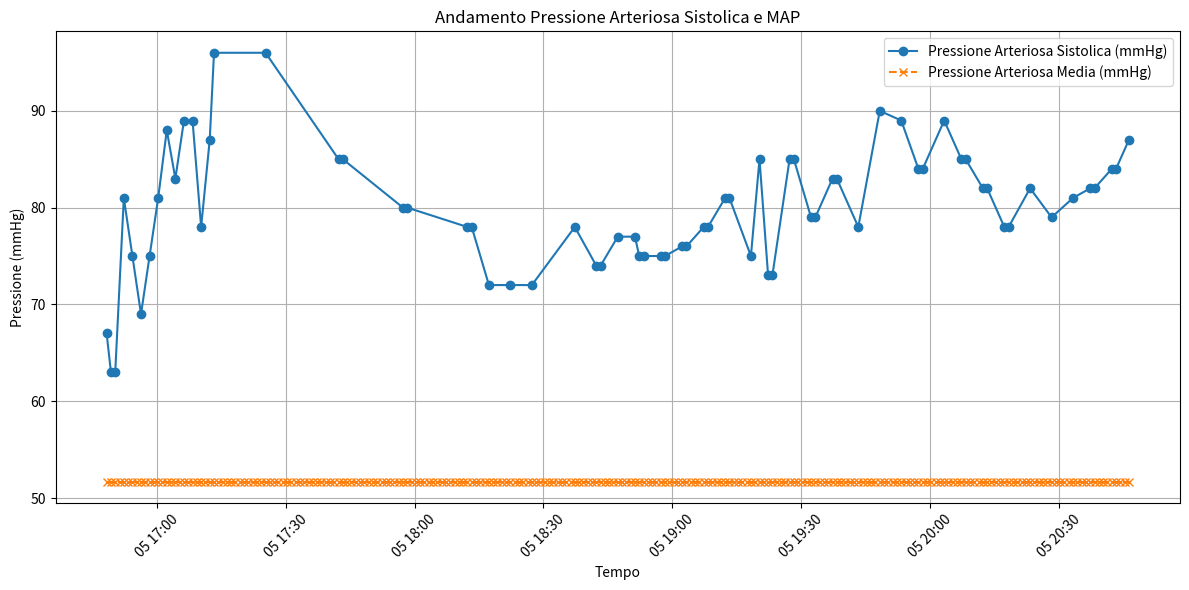

The script that saved this image:
# Executed Code (Repaired)
# This code runs in a sandbox with injected variables (vitals, np, plt, etc.)

import numpy as np
import pandas as pd
import matplotlib.pyplot as plt
import seaborn as sns
from scipy import stats
import datetime

# Helper function to simulate sandbox save_plot
def save_plot(filename, fig=None, **kwargs):
    if not filename.endswith('.png'): filename += '.png'
    if fig is None: fig = plt.gcf()
    fig.savefig(filename, **kwargs)
    plt.close(fig)
    print(f'Saved plot to {filename}')

# Injected Variables
visit_id = '99786932'
age = 79
gender = 'F'
ethnicity = 'Asian (Non-Hispanic/Non-Latino)'
heart_rate = [(datetime.datetime(2221, 4, 5, 16, 48, 19), 76.0), (datetime.datetime(2221, 4, 5, 16, 49, 19), 73.2542372881356), (datetime.datetime(2221, 4, 5, 16, 50, 19), 73.1206896551724), (datetime.datetime(2221, 4, 5, 16, 51, 19), 79.728813559322), (datetime.datetime(2221, 4, 5, 16, 52, 19), 75.3620689655172), (datetime.datetime(2221, 4, 5, 16, 53, 19), 73.9122807017544), (datetime.datetime(2221, 4, 5, 16, 54, 19), 72.125), (datetime.datetime(2221, 4, 5, 16, 55, 19), 71.8275862068966), (datetime.datetime(2221, 4, 5, 16, 56, 19), 72.6101694915254), (datetime.datetime(2221, 4, 5, 16, 57, 19), 71.7457627118644), (datetime.datetime(2221, 4, 5, 16, 58, 19), 69.8103448275862), (datetime.datetime(2221, 4, 5, 16, 59, 19), 69.4745762711864), (datetime.datetime(2221, 4, 5, 17, 0, 19), 69.2068965517241), (datetime.datetime(2221, 4, 5, 17, 1, 19), 75.3829787234043), (datetime.datetime(2221, 4, 5, 17, 2, 19), 67.8135593220339), (datetime.datetime(2221, 4, 5, 17, 3, 19), 68.0344827586207), (datetime.datetime(2221, 4, 5, 17, 4, 19), 67.1864406779661), (datetime.datetime(2221, 4, 5, 17, 5, 19), 68.9137931034483), (datetime.datetime(2221, 4, 5, 17, 6, 19), 70.5593220338983), (datetime.datetime(2221, 4, 5, 17, 7, 19), 71.6779661016949), (datetime.datetime(2221, 4, 5, 17, 8, 19), 71.12), (datetime.datetime(2221, 4, 5, 17, 9, 19), 70.1754385964912), (datetime.datetime(2221, 4, 5, 17, 10, 19), 69.2931034482759), (datetime.datetime(2221, 4, 5, 17, 11, 19), 69.9661016949153), (datetime.datetime(2221, 4, 5, 17, 12, 19), 68.6949152542373), (datetime.datetime(2221, 4, 5, 17, 13, 19), 68.7931034482759), (datetime.datetime(2221, 4, 5, 17, 14, 19), 69.6440677966102), (datetime.datetime(2221, 4, 5, 17, 15, 19), 70.3275862068966), (datetime.datetime(2221, 4, 5, 17, 16, 19), 70.5), (datetime.datetime(2221, 4, 5, 17, 17, 19), 71.6034482758621), (datetime.datetime(2221, 4, 5, 17, 18, 19), 72.2372881355932), (datetime.datetime(2221, 4, 5, 17, 19, 19), 69.5932203389831), (datetime.datetime(2221, 4, 5, 17, 20, 19), 69.2962962962963), (datetime.datetime(2221, 4, 5, 17, 21, 19), 71.1489361702128), (datetime.datetime(2221, 4, 5, 17, 22, 19), 72.1896551724138), (datetime.datetime(2221, 4, 5, 17, 23, 19), 70.5777777777778), (datetime.datetime(2221, 4, 5, 17, 24, 19), 72.4814814814815), (datetime.datetime(2221, 4, 5, 17, 25, 19), 75.4883720930233), (datetime.datetime(2221, 4, 5, 17, 26, 19), 70.9661016949153), (datetime.datetime(2221, 4, 5, 17, 27, 19), 74.425), (datetime.datetime(2221, 4, 5, 17, 28, 19), 73.135593220339), (datetime.datetime(2221, 4, 5, 17, 29, 19), 69.8793103448276), (datetime.datetime(2221, 4, 5, 17, 30, 19), 68.3898305084746), (datetime.datetime(2221, 4, 5, 17, 31, 19), 68.4915254237288), (datetime.datetime(2221, 4, 5, 17, 32, 19), 68.0), (datetime.datetime(2221, 4, 5, 17, 33, 19), 68.7457627118644), (datetime.datetime(2221, 4, 5, 17, 34, 19), 68.3389830508475), (datetime.datetime(2221, 4, 5, 17, 35, 19), 67.1034482758621), (datetime.datetime(2221, 4, 5, 17, 36, 19), 67.3559322033898), (datetime.datetime(2221, 4, 5, 17, 37, 19), 68.6724137931035), (datetime.datetime(2221, 4, 5, 17, 38, 19), 67.864406779661), (datetime.datetime(2221, 4, 5, 17, 39, 19), 70.1914893617021), (datetime.datetime(2221, 4, 5, 17, 40, 19), 71.5172413793104), (datetime.datetime(2221, 4, 5, 17, 41, 19), 70.9152542372882), (datetime.datetime(2221, 4, 5, 17, 42, 19), 70.2068965517242), (datetime.datetime(2221, 4, 5, 17, 43, 19), 70.2181818181818), (datetime.datetime(2221, 4, 5, 17, 44, 19), 70.6923076923077), (datetime.datetime(2221, 4, 5, 17, 45, 19), 70.2545454545455), (datetime.datetime(2221, 4, 5, 17, 46, 19), 69.8), (datetime.datetime(2221, 4, 5, 17, 47, 19), 69.9310344827586), (datetime.datetime(2221, 4, 5, 17, 48, 19), 70.6949152542373), (datetime.datetime(2221, 4, 5, 17, 49, 19), 69.7796610169492), (datetime.datetime(2221, 4, 5, 17, 50, 19), 68.8793103448276), (datetime.datetime(2221, 4, 5, 17, 51, 19), 71.24), (datetime.datetime(2221, 4, 5, 17, 52, 19), 72.7254901960784), (datetime.datetime(2221, 4, 5, 17, 53, 19), 72.271186440678), (datetime.datetime(2221, 4, 5, 17, 54, 19), 70.5172413793104), (datetime.datetime(2221, 4, 5, 17, 55, 19), 71.3559322033898), (datetime.datetime(2221, 4, 5, 17, 56, 19), 68.3220338983051), (datetime.datetime(2221, 4, 5, 17, 57, 19), 71.5172413793104), (datetime.datetime(2221, 4, 5, 17, 58, 19), 71.9491525423729), (datetime.datetime(2221, 4, 5, 17, 59, 19), 70.6724137931035), (datetime.datetime(2221, 4, 5, 18, 0, 19), 74.8305084745763), (datetime.datetime(2221, 4, 5, 18, 1, 19), 73.864406779661), (datetime.datetime(2221, 4, 5, 18, 2, 19), 73.3103448275862), (datetime.datetime(2221, 4, 5, 18, 3, 19), 72.0847457627119), (datetime.datetime(2221, 4, 5, 18, 4, 19), 71.551724137931), (datetime.datetime(2221, 4, 5, 18, 5, 19), 72.5254237288136), (datetime.datetime(2221, 4, 5, 18, 6, 19), 71.6779661016949), (datetime.datetime(2221, 4, 5, 18, 7, 19), 71.4827586206897), (datetime.datetime(2221, 4, 5, 18, 8, 19), 71.5932203389831), (datetime.datetime(2221, 4, 5, 18, 9, 19), 70.4310344827586), (datetime.datetime(2221, 4, 5, 18, 10, 19), 70.5254237288136), (datetime.datetime(2221, 4, 5, 18, 11, 19), 71.6101694915254), (datetime.datetime(2221, 4, 5, 18, 12, 19), 71.448275862069), (datetime.datetime(2221, 4, 5, 18, 13, 19), 68.728813559322), (datetime.datetime(2221, 4, 5, 18, 14, 19), 71.1206896551724), (datetime.datetime(2221, 4, 5, 18, 15, 19), 70.9661016949153), (datetime.datetime(2221, 4, 5, 18, 16, 19), 70.0338983050848), (datetime.datetime(2221, 4, 5, 18, 17, 19), 68.1724137931035), (datetime.datetime(2221, 4, 5, 18, 18, 19), 68.1525423728814), (datetime.datetime(2221, 4, 5, 18, 19, 19), 68.2586206896552), (datetime.datetime(2221, 4, 5, 18, 20, 19), 68.6949152542373), (datetime.datetime(2221, 4, 5, 18, 21, 19), 67.7586206896552), (datetime.datetime(2221, 4, 5, 18, 22, 19), 67.6949152542373), (datetime.datetime(2221, 4, 5, 18, 23, 19), 67.7966101694915), (datetime.datetime(2221, 4, 5, 18, 24, 19), 71.1724137931035), (datetime.datetime(2221, 4, 5, 18, 25, 19), 75.2542372881356), (datetime.datetime(2221, 4, 5, 18, 26, 19), 72.5344827586207), (datetime.datetime(2221, 4, 5, 18, 27, 19), 72.6949152542373), (datetime.datetime(2221, 4, 5, 18, 28, 19), 71.1694915254237), (datetime.datetime(2221, 4, 5, 18, 29, 19), 69.3620689655172), (datetime.datetime(2221, 4, 5, 18, 30, 19), 69.2033898305085), (datetime.datetime(2221, 4, 5, 18, 31, 19), 71.1034482758621), (datetime.datetime(2221, 4, 5, 18, 32, 19), 69.4745762711864), (datetime.datetime(2221, 4, 5, 18, 33, 19), 69.7627118644068), (datetime.datetime(2221, 4, 5, 18, 34, 19), 69.4310344827586), (datetime.datetime(2221, 4, 5, 18, 35, 19), 71.4576271186441), (datetime.datetime(2221, 4, 5, 18, 36, 19), 72.2068965517241), (datetime.datetime(2221, 4, 5, 18, 37, 19), 70.2203389830509), (datetime.datetime(2221, 4, 5, 18, 38, 19), 68.406779661017), (datetime.datetime(2221, 4, 5, 18, 39, 19), 69.1379310344828), (datetime.datetime(2221, 4, 5, 18, 40, 19), 69.0338983050848), (datetime.datetime(2221, 4, 5, 18, 41, 19), 68.448275862069), (datetime.datetime(2221, 4, 5, 18, 42, 19), 67.6779661016949), (datetime.datetime(2221, 4, 5, 18, 43, 19), 68.3728813559322), (datetime.datetime(2221, 4, 5, 18, 44, 19), 67.0172413793104), (datetime.datetime(2221, 4, 5, 18, 45, 19), 68.0), (datetime.datetime(2221, 4, 5, 18, 46, 19), 68.4310344827586), (datetime.datetime(2221, 4, 5, 18, 47, 19), 67.4406779661017), (datetime.datetime(2221, 4, 5, 18, 48, 19), 68.6101694915254), (datetime.datetime(2221, 4, 5, 18, 49, 19), 66.8965517241379), (datetime.datetime(2221, 4, 5, 18, 50, 19), 68.9491525423729), (datetime.datetime(2221, 4, 5, 18, 51, 19), 70.7413793103448), (datetime.datetime(2221, 4, 5, 18, 52, 19), 67.9830508474576), (datetime.datetime(2221, 4, 5, 18, 53, 19), 68.1864406779661), (datetime.datetime(2221, 4, 5, 18, 54, 19), 67.5344827586207), (datetime.datetime(2221, 4, 5, 18, 55, 19), 67.0677966101695), (datetime.datetime(2221, 4, 5, 18, 56, 19), 66.7931034482759), (datetime.datetime(2221, 4, 5, 18, 57, 19), 66.8135593220339), (datetime.datetime(2221, 4, 5, 18, 58, 19), 67.6551724137931), (datetime.datetime(2221, 4, 5, 18, 59, 19), 67.8305084745763), (datetime.datetime(2221, 4, 5, 19, 0, 19), 65.2542372881356), (datetime.datetime(2221, 4, 5, 19, 1, 19), 67.6896551724138), (datetime.datetime(2221, 4, 5, 19, 2, 19), 68.2203389830509), (datetime.datetime(2221, 4, 5, 19, 3, 19), 67.8275862068966), (datetime.datetime(2221, 4, 5, 19, 4, 19), 65.593220338983), (datetime.datetime(2221, 4, 5, 19, 5, 19), 67.1864406779661), (datetime.datetime(2221, 4, 5, 19, 6, 19), 69.6206896551724), (datetime.datetime(2221, 4, 5, 19, 7, 19), 69.2542372881356), (datetime.datetime(2221, 4, 5, 19, 8, 19), 70.7758620689655), (datetime.datetime(2221, 4, 5, 19, 9, 19), 66.864406779661), (datetime.datetime(2221, 4, 5, 19, 10, 19), 65.3050847457627), (datetime.datetime(2221, 4, 5, 19, 11, 19), 68.5172413793104), (datetime.datetime(2221, 4, 5, 19, 12, 19), 69.7627118644068), (datetime.datetime(2221, 4, 5, 19, 13, 19), 68.8620689655172), (datetime.datetime(2221, 4, 5, 19, 14, 19), 64.5762711864407), (datetime.datetime(2221, 4, 5, 19, 15, 19), 67.4406779661017), (datetime.datetime(2221, 4, 5, 19, 16, 19), 67.8620689655172), (datetime.datetime(2221, 4, 5, 19, 17, 19), 65.2881355932203), (datetime.datetime(2221, 4, 5, 19, 18, 19), 64.5344827586207), (datetime.datetime(2221, 4, 5, 19, 19, 19), 68.6779661016949), (datetime.datetime(2221, 4, 5, 19, 20, 19), 72.6779661016949), (datetime.datetime(2221, 4, 5, 19, 21, 19), 68.4137931034483), (datetime.datetime(2221, 4, 5, 19, 22, 19), 65.7118644067797), (datetime.datetime(2221, 4, 5, 19, 23, 19), 67.1551724137931), (datetime.datetime(2221, 4, 5, 19, 24, 19), 69.8135593220339), (datetime.datetime(2221, 4, 5, 19, 25, 19), 65.5172413793104), (datetime.datetime(2221, 4, 5, 19, 26, 19), 68.864406779661), (datetime.datetime(2221, 4, 5, 19, 27, 19), 71.9661016949153), (datetime.datetime(2221, 4, 5, 19, 28, 19), 69.9655172413793), (datetime.datetime(2221, 4, 5, 19, 29, 19), 67.3728813559322), (datetime.datetime(2221, 4, 5, 19, 30, 19), 65.7586206896552), (datetime.datetime(2221, 4, 5, 19, 31, 19), 65.4576271186441), (datetime.datetime(2221, 4, 5, 19, 32, 19), 65.5593220338983), (datetime.datetime(2221, 4, 5, 19, 33, 19), 65.448275862069), (datetime.datetime(2221, 4, 5, 19, 34, 19), 65.135593220339), (datetime.datetime(2221, 4, 5, 19, 35, 19), 66.6896551724138), (datetime.datetime(2221, 4, 5, 19, 36, 19), 71.0677966101695), (datetime.datetime(2221, 4, 5, 19, 37, 19), 69.8813559322034), (datetime.datetime(2221, 4, 5, 19, 38, 19), 68.7758620689655), (datetime.datetime(2221, 4, 5, 19, 39, 19), 71.8474576271187), (datetime.datetime(2221, 4, 5, 19, 40, 19), 70.3965517241379), (datetime.datetime(2221, 4, 5, 19, 41, 19), 68.0847457627119), (datetime.datetime(2221, 4, 5, 19, 42, 19), 67.8983050847458), (datetime.datetime(2221, 4, 5, 19, 43, 19), 66.2241379310345), (datetime.datetime(2221, 4, 5, 19, 44, 19), 68.1864406779661), (datetime.datetime(2221, 4, 5, 19, 45, 19), 70.3448275862069), (datetime.datetime(2221, 4, 5, 19, 46, 19), 70.5423728813559), (datetime.datetime(2221, 4, 5, 19, 47, 19), 71.1864406779661), (datetime.datetime(2221, 4, 5, 19, 48, 19), 72.5689655172414), (datetime.datetime(2221, 4, 5, 19, 49, 19), 71.3898305084746), (datetime.datetime(2221, 4, 5, 19, 50, 19), 70.0344827586207), (datetime.datetime(2221, 4, 5, 19, 51, 19), 69.3898305084746), (datetime.datetime(2221, 4, 5, 19, 52, 19), 68.3728813559322), (datetime.datetime(2221, 4, 5, 19, 53, 19), 74.3275862068966), (datetime.datetime(2221, 4, 5, 19, 54, 19), 73.0847457627119), (datetime.datetime(2221, 4, 5, 19, 55, 19), 71.1724137931035), (datetime.datetime(2221, 4, 5, 19, 56, 19), 70.9152542372882), (datetime.datetime(2221, 4, 5, 19, 57, 19), 68.4406779661017), (datetime.datetime(2221, 4, 5, 19, 58, 19), 74.0344827586207), (datetime.datetime(2221, 4, 5, 19, 59, 19), 73.0338983050848), (datetime.datetime(2221, 4, 5, 20, 0, 19), 71.3103448275862), (datetime.datetime(2221, 4, 5, 20, 1, 19), 71.135593220339), (datetime.datetime(2221, 4, 5, 20, 2, 19), 69.6896551724138), (datetime.datetime(2221, 4, 5, 20, 3, 19), 72.1525423728814), (datetime.datetime(2221, 4, 5, 20, 4, 19), 73.728813559322), (datetime.datetime(2221, 4, 5, 20, 5, 19), 71.8275862068966), (datetime.datetime(2221, 4, 5, 20, 6, 19), 71.271186440678), (datetime.datetime(2221, 4, 5, 20, 7, 19), 71.8793103448276), (datetime.datetime(2221, 4, 5, 20, 8, 19), 70.9830508474576), (datetime.datetime(2221, 4, 5, 20, 9, 19), 68.4745762711864), (datetime.datetime(2221, 4, 5, 20, 10, 19), 75.0), (datetime.datetime(2221, 4, 5, 20, 11, 19), 76.6779661016949), (datetime.datetime(2221, 4, 5, 20, 12, 19), 73.8620689655172), (datetime.datetime(2221, 4, 5, 20, 13, 19), 75.4576271186441), (datetime.datetime(2221, 4, 5, 20, 14, 19), 76.0169491525424), (datetime.datetime(2221, 4, 5, 20, 15, 19), 75.551724137931), (datetime.datetime(2221, 4, 5, 20, 16, 19), 74.728813559322), (datetime.datetime(2221, 4, 5, 20, 17, 19), 74.8965517241379), (datetime.datetime(2221, 4, 5, 20, 18, 19), 73.9661016949153), (datetime.datetime(2221, 4, 5, 20, 19, 19), 75.1724137931035), (datetime.datetime(2221, 4, 5, 20, 20, 19), 76.1525423728814), (datetime.datetime(2221, 4, 5, 20, 21, 19), 74.5762711864407), (datetime.datetime(2221, 4, 5, 20, 22, 19), 73.4655172413793), (datetime.datetime(2221, 4, 5, 20, 23, 19), 73.5254237288136), (datetime.datetime(2221, 4, 5, 20, 24, 19), 69.5084745762712), (datetime.datetime(2221, 4, 5, 20, 25, 19), 71.7758620689655), (datetime.datetime(2221, 4, 5, 20, 26, 19), 71.5423728813559), (datetime.datetime(2221, 4, 5, 20, 27, 19), 75.8275862068966), (datetime.datetime(2221, 4, 5, 20, 28, 19), 74.4915254237288), (datetime.datetime(2221, 4, 5, 20, 29, 19), 73.8983050847458), (datetime.datetime(2221, 4, 5, 20, 30, 19), 76.0172413793104), (datetime.datetime(2221, 4, 5, 20, 31, 19), 75.3898305084746), (datetime.datetime(2221, 4, 5, 20, 32, 19), 73.7931034482759), (datetime.datetime(2221, 4, 5, 20, 33, 19), 75.2881355932203), (datetime.datetime(2221, 4, 5, 20, 34, 19), 78.1206896551724), (datetime.datetime(2221, 4, 5, 20, 35, 19), 76.2033898305085), (datetime.datetime(2221, 4, 5, 20, 36, 19), 76.6779661016949), (datetime.datetime(2221, 4, 5, 20, 37, 19), 73.9827586206897), (datetime.datetime(2221, 4, 5, 20, 38, 19), 71.728813559322), (datetime.datetime(2221, 4, 5, 20, 39, 19), 74.3448275862069), (datetime.datetime(2221, 4, 5, 20, 40, 19), 75.1016949152542), (datetime.datetime(2221, 4, 5, 20, 41, 19), 75.7966101694915), (datetime.datetime(2221, 4, 5, 20, 42, 19), 75.3448275862069), (datetime.datetime(2221, 4, 5, 20, 43, 19), 72.8983050847458), (datetime.datetime(2221, 4, 5, 20, 44, 19), 75.6551724137931), (datetime.datetime(2221, 4, 5, 20, 45, 19), 72.4406779661017), (datetime.datetime(2221, 4, 5, 20, 46, 19), 75.3898305084746)]
systolic_bp = [(datetime.datetime(2221, 4, 5, 16, 48, 19), 67.0), (datetime.datetime(2221, 4, 5, 16, 49, 19), 63.0), (datetime.datetime(2221, 4, 5, 16, 50, 19), 63.0), (datetime.datetime(2221, 4, 5, 16, 52, 19), 81.0), (datetime.datetime(2221, 4, 5, 16, 54, 19), 75.0), (datetime.datetime(2221, 4, 5, 16, 56, 19), 69.0), (datetime.datetime(2221, 4, 5, 16, 58, 19), 75.0), (datetime.datetime(2221, 4, 5, 17, 0, 19), 81.0), (datetime.datetime(2221, 4, 5, 17, 2, 19), 88.0), (datetime.datetime(2221, 4, 5, 17, 4, 19), 83.0), (datetime.datetime(2221, 4, 5, 17, 6, 19), 89.0), (datetime.datetime(2221, 4, 5, 17, 8, 19), 89.0), (datetime.datetime(2221, 4, 5, 17, 10, 19), 78.0), (datetime.datetime(2221, 4, 5, 17, 12, 19), 87.0), (datetime.datetime(2221, 4, 5, 17, 13, 19), 96.0), (datetime.datetime(2221, 4, 5, 17, 25, 19), 96.0), (datetime.datetime(2221, 4, 5, 17, 42, 19), 85.0), (datetime.datetime(2221, 4, 5, 17, 43, 19), 85.0), (datetime.datetime(2221, 4, 5, 17, 57, 19), 80.0), (datetime.datetime(2221, 4, 5, 17, 58, 19), 80.0), (datetime.datetime(2221, 4, 5, 18, 12, 19), 78.0), (datetime.datetime(2221, 4, 5, 18, 13, 19), 78.0), (datetime.datetime(2221, 4, 5, 18, 17, 19), 72.0), (datetime.datetime(2221, 4, 5, 18, 22, 19), 72.0), (datetime.datetime(2221, 4, 5, 18, 27, 19), 72.0), (datetime.datetime(2221, 4, 5, 18, 37, 19), 78.0), (datetime.datetime(2221, 4, 5, 18, 42, 19), 74.0), (datetime.datetime(2221, 4, 5, 18, 43, 19), 74.0), (datetime.datetime(2221, 4, 5, 18, 47, 19), 77.0), (datetime.datetime(2221, 4, 5, 18, 51, 19), 77.0), (datetime.datetime(2221, 4, 5, 18, 52, 19), 75.0), (datetime.datetime(2221, 4, 5, 18, 53, 19), 75.0), (datetime.datetime(2221, 4, 5, 18, 57, 19), 75.0), (datetime.datetime(2221, 4, 5, 18, 58, 19), 75.0), (datetime.datetime(2221, 4, 5, 19, 2, 19), 76.0), (datetime.datetime(2221, 4, 5, 19, 3, 19), 76.0), (datetime.datetime(2221, 4, 5, 19, 7, 19), 78.0), (datetime.datetime(2221, 4, 5, 19, 8, 19), 78.0), (datetime.datetime(2221, 4, 5, 19, 12, 19), 81.0), (datetime.datetime(2221, 4, 5, 19, 13, 19), 81.0), (datetime.datetime(2221, 4, 5, 19, 18, 19), 75.0), (datetime.datetime(2221, 4, 5, 19, 20, 19), 85.0), (datetime.datetime(2221, 4, 5, 19, 22, 19), 73.0), (datetime.datetime(2221, 4, 5, 19, 23, 19), 73.0), (datetime.datetime(2221, 4, 5, 19, 27, 19), 85.0), (datetime.datetime(2221, 4, 5, 19, 28, 19), 85.0), (datetime.datetime(2221, 4, 5, 19, 32, 19), 79.0), (datetime.datetime(2221, 4, 5, 19, 33, 19), 79.0), (datetime.datetime(2221, 4, 5, 19, 37, 19), 83.0), (datetime.datetime(2221, 4, 5, 19, 38, 19), 83.0), (datetime.datetime(2221, 4, 5, 19, 43, 19), 78.0), (datetime.datetime(2221, 4, 5, 19, 48, 19), 90.0), (datetime.datetime(2221, 4, 5, 19, 53, 19), 89.0), (datetime.datetime(2221, 4, 5, 19, 57, 19), 84.0), (datetime.datetime(2221, 4, 5, 19, 58, 19), 84.0), (datetime.datetime(2221, 4, 5, 20, 3, 19), 89.0), (datetime.datetime(2221, 4, 5, 20, 7, 19), 85.0), (datetime.datetime(2221, 4, 5, 20, 8, 19), 85.0), (datetime.datetime(2221, 4, 5, 20, 12, 19), 82.0), (datetime.datetime(2221, 4, 5, 20, 13, 19), 82.0), (datetime.datetime(2221, 4, 5, 20, 17, 19), 78.0), (datetime.datetime(2221, 4, 5, 20, 18, 19), 78.0), (datetime.datetime(2221, 4, 5, 20, 23, 19), 82.0), (datetime.datetime(2221, 4, 5, 20, 28, 19), 79.0), (datetime.datetime(2221, 4, 5, 20, 33, 19), 81.0), (datetime.datetime(2221, 4, 5, 20, 37, 19), 82.0), (datetime.datetime(2221, 4, 5, 20, 38, 19), 82.0), (datetime.datetime(2221, 4, 5, 20, 42, 19), 84.0), (datetime.datetime(2221, 4, 5, 20, 43, 19), 84.0), (datetime.datetime(2221, 4, 5, 20, 46, 19), 87.0)]
diastolic_bp = [(datetime.datetime(2221, 4, 5, 16, 48, 19), 44.0), (datetime.datetime(2221, 4, 5, 16, 49, 19), 41.0), (datetime.datetime(2221, 4, 5, 16, 50, 19), 41.0), (datetime.datetime(2221, 4, 5, 16, 52, 19), 47.0), (datetime.datetime(2221, 4, 5, 16, 54, 19), 51.0), (datetime.datetime(2221, 4, 5, 16, 56, 19), 43.0), (datetime.datetime(2221, 4, 5, 16, 58, 19), 54.0), (datetime.datetime(2221, 4, 5, 17, 0, 19), 48.0), (datetime.datetime(2221, 4, 5, 17, 2, 19), 46.0), (datetime.datetime(2221, 4, 5, 17, 4, 19), 48.0), (datetime.datetime(2221, 4, 5, 17, 6, 19), 46.0), (datetime.datetime(2221, 4, 5, 17, 10, 19), 61.0), (datetime.datetime(2221, 4, 5, 17, 12, 19), 51.0), (datetime.datetime(2221, 4, 5, 17, 13, 19), 50.0), (datetime.datetime(2221, 4, 5, 17, 25, 19), 50.0), (datetime.datetime(2221, 4, 5, 17, 42, 19), 55.0), (datetime.datetime(2221, 4, 5, 17, 43, 19), 55.0), (datetime.datetime(2221, 4, 5, 17, 57, 19), 50.0), (datetime.datetime(2221, 4, 5, 17, 58, 19), 50.0), (datetime.datetime(2221, 4, 5, 18, 12, 19), 43.0), (datetime.datetime(2221, 4, 5, 18, 13, 19), 43.0), (datetime.datetime(2221, 4, 5, 18, 17, 19), 45.0), (datetime.datetime(2221, 4, 5, 18, 22, 19), 47.0), (datetime.datetime(2221, 4, 5, 18, 27, 19), 47.0), (datetime.datetime(2221, 4, 5, 18, 37, 19), 42.0), (datetime.datetime(2221, 4, 5, 18, 42, 19), 47.0), (datetime.datetime(2221, 4, 5, 18, 43, 19), 47.0), (datetime.datetime(2221, 4, 5, 18, 47, 19), 50.0), (datetime.datetime(2221, 4, 5, 18, 51, 19), 50.0), (datetime.datetime(2221, 4, 5, 18, 52, 19), 46.0), (datetime.datetime(2221, 4, 5, 18, 53, 19), 46.0), (datetime.datetime(2221, 4, 5, 18, 57, 19), 45.0), (datetime.datetime(2221, 4, 5, 18, 58, 19), 45.0), (datetime.datetime(2221, 4, 5, 19, 2, 19), 48.0), (datetime.datetime(2221, 4, 5, 19, 3, 19), 48.0), (datetime.datetime(2221, 4, 5, 19, 7, 19), 46.0), (datetime.datetime(2221, 4, 5, 19, 8, 19), 46.0), (datetime.datetime(2221, 4, 5, 19, 12, 19), 51.0), (datetime.datetime(2221, 4, 5, 19, 13, 19), 51.0), (datetime.datetime(2221, 4, 5, 19, 18, 19), 45.0), (datetime.datetime(2221, 4, 5, 19, 20, 19), 48.0), (datetime.datetime(2221, 4, 5, 19, 22, 19), 45.0), (datetime.datetime(2221, 4, 5, 19, 23, 19), 45.0), (datetime.datetime(2221, 4, 5, 19, 27, 19), 49.0), (datetime.datetime(2221, 4, 5, 19, 28, 19), 49.0), (datetime.datetime(2221, 4, 5, 19, 32, 19), 48.0), (datetime.datetime(2221, 4, 5, 19, 33, 19), 48.0), (datetime.datetime(2221, 4, 5, 19, 37, 19), 50.0), (datetime.datetime(2221, 4, 5, 19, 38, 19), 50.0), (datetime.datetime(2221, 4, 5, 19, 43, 19), 48.0), (datetime.datetime(2221, 4, 5, 19, 48, 19), 52.0), (datetime.datetime(2221, 4, 5, 19, 53, 19), 56.0), (datetime.datetime(2221, 4, 5, 19, 57, 19), 48.0), (datetime.datetime(2221, 4, 5, 19, 58, 19), 48.0), (datetime.datetime(2221, 4, 5, 20, 3, 19), 54.0), (datetime.datetime(2221, 4, 5, 20, 7, 19), 50.0), (datetime.datetime(2221, 4, 5, 20, 8, 19), 50.0), (datetime.datetime(2221, 4, 5, 20, 12, 19), 52.0), (datetime.datetime(2221, 4, 5, 20, 13, 19), 52.0), (datetime.datetime(2221, 4, 5, 20, 17, 19), 47.0), (datetime.datetime(2221, 4, 5, 20, 18, 19), 47.0), (datetime.datetime(2221, 4, 5, 20, 28, 19), 49.0), (datetime.datetime(2221, 4, 5, 20, 33, 19), 43.0), (datetime.datetime(2221, 4, 5, 20, 37, 19), 48.0), (datetime.datetime(2221, 4, 5, 20, 38, 19), 48.0), (datetime.datetime(2221, 4, 5, 20, 42, 19), 47.0), (datetime.datetime(2221, 4, 5, 20, 43, 19), 47.0), (datetime.datetime(2221, 4, 5, 20, 46, 19), 52.0)]
spo2 = [(datetime.datetime(2221, 4, 5, 16, 51, 19), 97.0), (datetime.datetime(2221, 4, 5, 16, 52, 19), 94.4), (datetime.datetime(2221, 4, 5, 17, 1, 19), 82.8648648648649), (datetime.datetime(2221, 4, 5, 17, 3, 19), 99.125), (datetime.datetime(2221, 4, 5, 17, 4, 19), 99.1111111111111), (datetime.datetime(2221, 4, 5, 17, 5, 19), 98.625), (datetime.datetime(2221, 4, 5, 17, 6, 19), 86.7142857142857), (datetime.datetime(2221, 4, 5, 17, 7, 19), 85.9444444444445), (datetime.datetime(2221, 4, 5, 17, 10, 19), 98.75), (datetime.datetime(2221, 4, 5, 17, 17, 19), 100.0), (datetime.datetime(2221, 4, 5, 17, 25, 19), 100.0), (datetime.datetime(2221, 4, 5, 17, 32, 19), 100.0), (datetime.datetime(2221, 4, 5, 17, 35, 19), 100.0), (datetime.datetime(2221, 4, 5, 17, 36, 19), 100.0), (datetime.datetime(2221, 4, 5, 17, 37, 19), 100.0), (datetime.datetime(2221, 4, 5, 17, 38, 19), 100.0), (datetime.datetime(2221, 4, 5, 17, 39, 19), 100.0), (datetime.datetime(2221, 4, 5, 17, 41, 19), 100.0), (datetime.datetime(2221, 4, 5, 17, 42, 19), 100.0), (datetime.datetime(2221, 4, 5, 17, 43, 19), 100.0), (datetime.datetime(2221, 4, 5, 17, 45, 19), 100.0), (datetime.datetime(2221, 4, 5, 17, 46, 19), 100.0), (datetime.datetime(2221, 4, 5, 17, 47, 19), 100.0), (datetime.datetime(2221, 4, 5, 17, 49, 19), 100.0), (datetime.datetime(2221, 4, 5, 17, 50, 19), 100.0), (datetime.datetime(2221, 4, 5, 17, 51, 19), 100.0), (datetime.datetime(2221, 4, 5, 17, 57, 19), 99.0), (datetime.datetime(2221, 4, 5, 17, 58, 19), 81.2), (datetime.datetime(2221, 4, 5, 17, 59, 19), 95.0), (datetime.datetime(2221, 4, 5, 18, 2, 19), 100.0), (datetime.datetime(2221, 4, 5, 18, 3, 19), 99.15), (datetime.datetime(2221, 4, 5, 18, 4, 19), 100.0), (datetime.datetime(2221, 4, 5, 18, 5, 19), 100.0), (datetime.datetime(2221, 4, 5, 18, 6, 19), 99.0), (datetime.datetime(2221, 4, 5, 18, 11, 19), 98.35), (datetime.datetime(2221, 4, 5, 18, 12, 19), 97.0), (datetime.datetime(2221, 4, 5, 18, 13, 19), 72.125), (datetime.datetime(2221, 4, 5, 18, 14, 19), 77.4615384615385), (datetime.datetime(2221, 4, 5, 18, 17, 19), 99.0), (datetime.datetime(2221, 4, 5, 18, 18, 19), 99.0), (datetime.datetime(2221, 4, 5, 18, 19, 19), 100.0), (datetime.datetime(2221, 4, 5, 18, 20, 19), 100.0), (datetime.datetime(2221, 4, 5, 18, 22, 19), 100.0), (datetime.datetime(2221, 4, 5, 18, 24, 19), 98.4047619047619), (datetime.datetime(2221, 4, 5, 18, 27, 19), 100.0), (datetime.datetime(2221, 4, 5, 18, 28, 19), 100.0), (datetime.datetime(2221, 4, 5, 18, 29, 19), 97.6538461538462), (datetime.datetime(2221, 4, 5, 18, 30, 19), 100.0), (datetime.datetime(2221, 4, 5, 18, 31, 19), 100.0), (datetime.datetime(2221, 4, 5, 18, 32, 19), 91.4782608695652), (datetime.datetime(2221, 4, 5, 18, 33, 19), 86.0), (datetime.datetime(2221, 4, 5, 18, 37, 19), 100.0), (datetime.datetime(2221, 4, 5, 18, 43, 19), 100.0), (datetime.datetime(2221, 4, 5, 18, 50, 19), 100.0), (datetime.datetime(2221, 4, 5, 18, 52, 19), 100.0), (datetime.datetime(2221, 4, 5, 18, 53, 19), 100.0), (datetime.datetime(2221, 4, 5, 18, 58, 19), 100.0), (datetime.datetime(2221, 4, 5, 19, 2, 19), 100.0), (datetime.datetime(2221, 4, 5, 19, 3, 19), 100.0), (datetime.datetime(2221, 4, 5, 19, 5, 19), 100.0), (datetime.datetime(2221, 4, 5, 19, 6, 19), 100.0), (datetime.datetime(2221, 4, 5, 19, 7, 19), 100.0), (datetime.datetime(2221, 4, 5, 19, 8, 19), 100.0), (datetime.datetime(2221, 4, 5, 19, 9, 19), 100.0), (datetime.datetime(2221, 4, 5, 19, 10, 19), 100.0), (datetime.datetime(2221, 4, 5, 19, 12, 19), 100.0), (datetime.datetime(2221, 4, 5, 19, 13, 19), 100.0), (datetime.datetime(2221, 4, 5, 19, 14, 19), 100.0), (datetime.datetime(2221, 4, 5, 19, 18, 19), 100.0), (datetime.datetime(2221, 4, 5, 19, 19, 19), 100.0), (datetime.datetime(2221, 4, 5, 19, 20, 19), 100.0), (datetime.datetime(2221, 4, 5, 19, 21, 19), 100.0), (datetime.datetime(2221, 4, 5, 19, 22, 19), 100.0), (datetime.datetime(2221, 4, 5, 19, 24, 19), 100.0), (datetime.datetime(2221, 4, 5, 19, 26, 19), 100.0), (datetime.datetime(2221, 4, 5, 19, 27, 19), 100.0), (datetime.datetime(2221, 4, 5, 19, 28, 19), 100.0), (datetime.datetime(2221, 4, 5, 19, 30, 19), 100.0), (datetime.datetime(2221, 4, 5, 19, 33, 19), 100.0), (datetime.datetime(2221, 4, 5, 19, 35, 19), 100.0), (datetime.datetime(2221, 4, 5, 19, 36, 19), 100.0), (datetime.datetime(2221, 4, 5, 19, 37, 19), 100.0), (datetime.datetime(2221, 4, 5, 19, 38, 19), 100.0), (datetime.datetime(2221, 4, 5, 19, 39, 19), 100.0), (datetime.datetime(2221, 4, 5, 19, 40, 19), 100.0), (datetime.datetime(2221, 4, 5, 19, 41, 19), 100.0), (datetime.datetime(2221, 4, 5, 19, 42, 19), 100.0), (datetime.datetime(2221, 4, 5, 19, 43, 19), 100.0), (datetime.datetime(2221, 4, 5, 19, 44, 19), 100.0), (datetime.datetime(2221, 4, 5, 19, 45, 19), 100.0), (datetime.datetime(2221, 4, 5, 19, 46, 19), 99.421052631579), (datetime.datetime(2221, 4, 5, 19, 47, 19), 99.9230769230769), (datetime.datetime(2221, 4, 5, 19, 48, 19), 99.8780487804878), (datetime.datetime(2221, 4, 5, 19, 49, 19), 100.0), (datetime.datetime(2221, 4, 5, 19, 50, 19), 100.0), (datetime.datetime(2221, 4, 5, 19, 51, 19), 100.0), (datetime.datetime(2221, 4, 5, 19, 52, 19), 100.0), (datetime.datetime(2221, 4, 5, 19, 53, 19), 100.0), (datetime.datetime(2221, 4, 5, 19, 56, 19), 97.5454545454546), (datetime.datetime(2221, 4, 5, 19, 57, 19), 96.4), (datetime.datetime(2221, 4, 5, 19, 58, 19), 100.0), (datetime.datetime(2221, 4, 5, 19, 59, 19), 99.0), (datetime.datetime(2221, 4, 5, 20, 0, 19), 100.0), (datetime.datetime(2221, 4, 5, 20, 1, 19), 100.0), (datetime.datetime(2221, 4, 5, 20, 2, 19), 100.0), (datetime.datetime(2221, 4, 5, 20, 3, 19), 100.0), (datetime.datetime(2221, 4, 5, 20, 6, 19), 99.8333333333333), (datetime.datetime(2221, 4, 5, 20, 7, 19), 98.6122448979592), (datetime.datetime(2221, 4, 5, 20, 8, 19), 93.5), (datetime.datetime(2221, 4, 5, 20, 12, 19), 97.5), (datetime.datetime(2221, 4, 5, 20, 13, 19), 96.8108108108108), (datetime.datetime(2221, 4, 5, 20, 16, 19), 100.0), (datetime.datetime(2221, 4, 5, 20, 17, 19), 100.0), (datetime.datetime(2221, 4, 5, 20, 18, 19), 99.0434782608696), (datetime.datetime(2221, 4, 5, 20, 19, 19), 99.0555555555556), (datetime.datetime(2221, 4, 5, 20, 20, 19), 98.8222222222222), (datetime.datetime(2221, 4, 5, 20, 21, 19), 99.593220338983), (datetime.datetime(2221, 4, 5, 20, 22, 19), 99.3965517241379), (datetime.datetime(2221, 4, 5, 20, 23, 19), 99.7826086956522), (datetime.datetime(2221, 4, 5, 20, 24, 19), 99.9152542372881), (datetime.datetime(2221, 4, 5, 20, 25, 19), 99.448275862069), (datetime.datetime(2221, 4, 5, 20, 26, 19), 99.2881355932203), (datetime.datetime(2221, 4, 5, 20, 27, 19), 99.4827586206896), (datetime.datetime(2221, 4, 5, 20, 28, 19), 98.5925925925926), (datetime.datetime(2221, 4, 5, 20, 29, 19), 99.75), (datetime.datetime(2221, 4, 5, 20, 30, 19), 99.1896551724138), (datetime.datetime(2221, 4, 5, 20, 31, 19), 99.1016949152542), (datetime.datetime(2221, 4, 5, 20, 32, 19), 99.2931034482759), (datetime.datetime(2221, 4, 5, 20, 33, 19), 98.7741935483871), (datetime.datetime(2221, 4, 5, 20, 34, 19), 98.6491228070176), (datetime.datetime(2221, 4, 5, 20, 35, 19), 98.5593220338983), (datetime.datetime(2221, 4, 5, 20, 36, 19), 98.8983050847458), (datetime.datetime(2221, 4, 5, 20, 37, 19), 98.8103448275862), (datetime.datetime(2221, 4, 5, 20, 38, 19), 98.9622641509434), (datetime.datetime(2221, 4, 5, 20, 39, 19), 99.1379310344828), (datetime.datetime(2221, 4, 5, 20, 40, 19), 99.135593220339), (datetime.datetime(2221, 4, 5, 20, 41, 19), 98.7272727272727), (datetime.datetime(2221, 4, 5, 20, 42, 19), 98.6078431372549), (datetime.datetime(2221, 4, 5, 20, 43, 19), 99.2083333333333), (datetime.datetime(2221, 4, 5, 20, 44, 19), 99.2068965517242), (datetime.datetime(2221, 4, 5, 20, 45, 19), 99.1864406779661), (datetime.datetime(2221, 4, 5, 20, 46, 19), 99.0178571428572)]
respiratory_rate = [(datetime.datetime(2221, 4, 5, 16, 51, 19), 22.0), (datetime.datetime(2221, 4, 5, 16, 58, 19), 15.448275862069), (datetime.datetime(2221, 4, 5, 16, 59, 19), 15.1694915254237), (datetime.datetime(2221, 4, 5, 17, 0, 19), 15.2758620689655), (datetime.datetime(2221, 4, 5, 17, 1, 19), 15.7457627118644), (datetime.datetime(2221, 4, 5, 17, 2, 19), 14.5423728813559), (datetime.datetime(2221, 4, 5, 17, 3, 19), 14.2068965517241), (datetime.datetime(2221, 4, 5, 17, 4, 19), 14.0), (datetime.datetime(2221, 4, 5, 17, 5, 19), 13.7758620689655), (datetime.datetime(2221, 4, 5, 17, 6, 19), 13.5762711864407), (datetime.datetime(2221, 4, 5, 17, 7, 19), 14.0169491525424), (datetime.datetime(2221, 4, 5, 17, 8, 19), 13.3103448275862), (datetime.datetime(2221, 4, 5, 17, 9, 19), 12.7796610169492), (datetime.datetime(2221, 4, 5, 17, 10, 19), 14.551724137931), (datetime.datetime(2221, 4, 5, 17, 11, 19), 15.3220338983051), (datetime.datetime(2221, 4, 5, 17, 12, 19), 13.8305084745763), (datetime.datetime(2221, 4, 5, 17, 13, 19), 13.3103448275862), (datetime.datetime(2221, 4, 5, 17, 14, 19), 13.4915254237288), (datetime.datetime(2221, 4, 5, 17, 15, 19), 12.7586206896552), (datetime.datetime(2221, 4, 5, 17, 16, 19), 12.3389830508475), (datetime.datetime(2221, 4, 5, 17, 17, 19), 13.4655172413793), (datetime.datetime(2221, 4, 5, 17, 18, 19), 13.2542372881356), (datetime.datetime(2221, 4, 5, 17, 19, 19), 13.1525423728814), (datetime.datetime(2221, 4, 5, 17, 20, 19), 13.3275862068966), (datetime.datetime(2221, 4, 5, 17, 21, 19), 14.5084745762712), (datetime.datetime(2221, 4, 5, 17, 22, 19), 13.5344827586207), (datetime.datetime(2221, 4, 5, 17, 23, 19), 16.2881355932203), (datetime.datetime(2221, 4, 5, 17, 24, 19), 13.4745762711864), (datetime.datetime(2221, 4, 5, 17, 25, 19), 13.7068965517241), (datetime.datetime(2221, 4, 5, 17, 26, 19), 13.2203389830509), (datetime.datetime(2221, 4, 5, 17, 27, 19), 13.5344827586207), (datetime.datetime(2221, 4, 5, 17, 28, 19), 13.6949152542373), (datetime.datetime(2221, 4, 5, 17, 29, 19), 13.9310344827586), (datetime.datetime(2221, 4, 5, 17, 30, 19), 13.9830508474576), (datetime.datetime(2221, 4, 5, 17, 31, 19), 13.4406779661017), (datetime.datetime(2221, 4, 5, 17, 32, 19), 14.0), (datetime.datetime(2221, 4, 5, 17, 33, 19), 14.4237288135593), (datetime.datetime(2221, 4, 5, 17, 34, 19), 14.0), (datetime.datetime(2221, 4, 5, 17, 35, 19), 13.7758620689655), (datetime.datetime(2221, 4, 5, 17, 36, 19), 13.5423728813559), (datetime.datetime(2221, 4, 5, 17, 37, 19), 13.6724137931034), (datetime.datetime(2221, 4, 5, 17, 38, 19), 13.1694915254237), (datetime.datetime(2221, 4, 5, 17, 39, 19), 14.1186440677966), (datetime.datetime(2221, 4, 5, 17, 40, 19), 13.9137931034483), (datetime.datetime(2221, 4, 5, 17, 41, 19), 13.6949152542373), (datetime.datetime(2221, 4, 5, 17, 42, 19), 13.8965517241379), (datetime.datetime(2221, 4, 5, 17, 43, 19), 14.3050847457627), (datetime.datetime(2221, 4, 5, 17, 44, 19), 14.1694915254237), (datetime.datetime(2221, 4, 5, 17, 45, 19), 14.5172413793103), (datetime.datetime(2221, 4, 5, 17, 46, 19), 14.1864406779661), (datetime.datetime(2221, 4, 5, 17, 47, 19), 14.7241379310345), (datetime.datetime(2221, 4, 5, 17, 48, 19), 14.9322033898305), (datetime.datetime(2221, 4, 5, 17, 49, 19), 13.9322033898305), (datetime.datetime(2221, 4, 5, 17, 50, 19), 14.0), (datetime.datetime(2221, 4, 5, 17, 51, 19), 15.2372881355932), (datetime.datetime(2221, 4, 5, 17, 52, 19), 15.4827586206897), (datetime.datetime(2221, 4, 5, 17, 53, 19), 15.3728813559322), (datetime.datetime(2221, 4, 5, 17, 54, 19), 14.948275862069), (datetime.datetime(2221, 4, 5, 17, 55, 19), 14.4576271186441), (datetime.datetime(2221, 4, 5, 17, 56, 19), 15.0), (datetime.datetime(2221, 4, 5, 17, 57, 19), 16.2586206896552), (datetime.datetime(2221, 4, 5, 17, 58, 19), 16.0508474576271), (datetime.datetime(2221, 4, 5, 17, 59, 19), 14.6551724137931), (datetime.datetime(2221, 4, 5, 18, 0, 19), 17.0), (datetime.datetime(2221, 4, 5, 18, 1, 19), 16.4745762711864), (datetime.datetime(2221, 4, 5, 18, 2, 19), 17.3448275862069), (datetime.datetime(2221, 4, 5, 18, 3, 19), 16.6949152542373), (datetime.datetime(2221, 4, 5, 18, 4, 19), 16.5172413793103), (datetime.datetime(2221, 4, 5, 18, 5, 19), 16.7966101694915), (datetime.datetime(2221, 4, 5, 18, 6, 19), 16.3220338983051), (datetime.datetime(2221, 4, 5, 18, 7, 19), 14.5344827586207), (datetime.datetime(2221, 4, 5, 18, 8, 19), 15.9152542372881), (datetime.datetime(2221, 4, 5, 18, 9, 19), 16.4137931034483), (datetime.datetime(2221, 4, 5, 18, 10, 19), 16.3389830508475), (datetime.datetime(2221, 4, 5, 18, 11, 19), 14.4745762711864), (datetime.datetime(2221, 4, 5, 18, 12, 19), 15.7586206896552), (datetime.datetime(2221, 4, 5, 18, 13, 19), 14.9661016949153), (datetime.datetime(2221, 4, 5, 18, 14, 19), 15.2068965517241), (datetime.datetime(2221, 4, 5, 18, 15, 19), 14.7457627118644), (datetime.datetime(2221, 4, 5, 18, 16, 19), 15.4915254237288), (datetime.datetime(2221, 4, 5, 18, 17, 19), 16.0), (datetime.datetime(2221, 4, 5, 18, 18, 19), 15.7457627118644), (datetime.datetime(2221, 4, 5, 18, 19, 19), 16.0862068965517), (datetime.datetime(2221, 4, 5, 18, 20, 19), 17.3389830508475), (datetime.datetime(2221, 4, 5, 18, 21, 19), 16.0), (datetime.datetime(2221, 4, 5, 18, 22, 19), 16.3559322033898), (datetime.datetime(2221, 4, 5, 18, 23, 19), 15.5932203389831), (datetime.datetime(2221, 4, 5, 18, 24, 19), 16.5), (datetime.datetime(2221, 4, 5, 18, 25, 19), 17.8983050847458), (datetime.datetime(2221, 4, 5, 18, 26, 19), 17.7586206896552), (datetime.datetime(2221, 4, 5, 18, 27, 19), 17.4915254237288), (datetime.datetime(2221, 4, 5, 18, 28, 19), 16.0), (datetime.datetime(2221, 4, 5, 18, 29, 19), 13.2241379310345), (datetime.datetime(2221, 4, 5, 18, 30, 19), 15.6271186440678), (datetime.datetime(2221, 4, 5, 18, 31, 19), 16.7068965517241), (datetime.datetime(2221, 4, 5, 18, 32, 19), 15.5762711864407), (datetime.datetime(2221, 4, 5, 18, 33, 19), 15.9322033898305), (datetime.datetime(2221, 4, 5, 18, 34, 19), 16.0), (datetime.datetime(2221, 4, 5, 18, 35, 19), 15.6101694915254), (datetime.datetime(2221, 4, 5, 18, 36, 19), 15.9310344827586), (datetime.datetime(2221, 4, 5, 18, 37, 19), 17.3898305084746), (datetime.datetime(2221, 4, 5, 18, 38, 19), 15.6610169491525), (datetime.datetime(2221, 4, 5, 18, 39, 19), 14.8620689655172), (datetime.datetime(2221, 4, 5, 18, 40, 19), 16.0), (datetime.datetime(2221, 4, 5, 18, 41, 19), 15.2758620689655), (datetime.datetime(2221, 4, 5, 18, 42, 19), 15.4915254237288), (datetime.datetime(2221, 4, 5, 18, 43, 19), 15.5423728813559), (datetime.datetime(2221, 4, 5, 18, 44, 19), 15.1551724137931), (datetime.datetime(2221, 4, 5, 18, 45, 19), 15.0677966101695), (datetime.datetime(2221, 4, 5, 18, 46, 19), 15.0), (datetime.datetime(2221, 4, 5, 18, 47, 19), 14.9322033898305), (datetime.datetime(2221, 4, 5, 18, 48, 19), 15.5762711864407), (datetime.datetime(2221, 4, 5, 18, 49, 19), 15.0172413793103), (datetime.datetime(2221, 4, 5, 18, 50, 19), 15.2542372881356), (datetime.datetime(2221, 4, 5, 18, 51, 19), 16.3275862068966), (datetime.datetime(2221, 4, 5, 18, 52, 19), 15.8135593220339), (datetime.datetime(2221, 4, 5, 18, 53, 19), 15.6610169491525), (datetime.datetime(2221, 4, 5, 18, 54, 19), 14.8103448275862), (datetime.datetime(2221, 4, 5, 18, 55, 19), 14.864406779661), (datetime.datetime(2221, 4, 5, 18, 56, 19), 14.7241379310345), (datetime.datetime(2221, 4, 5, 18, 57, 19), 14.3220338983051), (datetime.datetime(2221, 4, 5, 18, 58, 19), 15.0), (datetime.datetime(2221, 4, 5, 18, 59, 19), 14.406779661017), (datetime.datetime(2221, 4, 5, 19, 0, 19), 14.0), (datetime.datetime(2221, 4, 5, 19, 1, 19), 14.2068965517241), (datetime.datetime(2221, 4, 5, 19, 2, 19), 14.1864406779661), (datetime.datetime(2221, 4, 5, 19, 3, 19), 14.8793103448276), (datetime.datetime(2221, 4, 5, 19, 4, 19), 14.406779661017), (datetime.datetime(2221, 4, 5, 19, 5, 19), 14.4237288135593), (datetime.datetime(2221, 4, 5, 19, 6, 19), 14.8965517241379), (datetime.datetime(2221, 4, 5, 19, 7, 19), 16.0677966101695), (datetime.datetime(2221, 4, 5, 19, 8, 19), 15.7068965517241), (datetime.datetime(2221, 4, 5, 19, 9, 19), 14.5762711864407), (datetime.datetime(2221, 4, 5, 19, 10, 19), 13.8813559322034), (datetime.datetime(2221, 4, 5, 19, 11, 19), 12.2586206896552), (datetime.datetime(2221, 4, 5, 19, 12, 19), 15.0), (datetime.datetime(2221, 4, 5, 19, 13, 19), 14.0689655172414), (datetime.datetime(2221, 4, 5, 19, 14, 19), 13.8474576271186), (datetime.datetime(2221, 4, 5, 19, 15, 19), 13.864406779661), (datetime.datetime(2221, 4, 5, 19, 16, 19), 14.3103448275862), (datetime.datetime(2221, 4, 5, 19, 17, 19), 13.7966101694915), (datetime.datetime(2221, 4, 5, 19, 18, 19), 13.0172413793103), (datetime.datetime(2221, 4, 5, 19, 19, 19), 13.6271186440678), (datetime.datetime(2221, 4, 5, 19, 20, 19), 15.4237288135593), (datetime.datetime(2221, 4, 5, 19, 21, 19), 13.9310344827586), (datetime.datetime(2221, 4, 5, 19, 22, 19), 13.1525423728814), (datetime.datetime(2221, 4, 5, 19, 23, 19), 12.7758620689655), (datetime.datetime(2221, 4, 5, 19, 24, 19), 13.7796610169492), (datetime.datetime(2221, 4, 5, 19, 25, 19), 13.2758620689655), (datetime.datetime(2221, 4, 5, 19, 26, 19), 13.7118644067797), (datetime.datetime(2221, 4, 5, 19, 27, 19), 12.9152542372881), (datetime.datetime(2221, 4, 5, 19, 28, 19), 13.448275862069), (datetime.datetime(2221, 4, 5, 19, 29, 19), 13.9322033898305), (datetime.datetime(2221, 4, 5, 19, 30, 19), 13.0862068965517), (datetime.datetime(2221, 4, 5, 19, 31, 19), 12.5423728813559), (datetime.datetime(2221, 4, 5, 19, 32, 19), 13.1864406779661), (datetime.datetime(2221, 4, 5, 19, 33, 19), 12.8793103448276), (datetime.datetime(2221, 4, 5, 19, 34, 19), 12.9322033898305), (datetime.datetime(2221, 4, 5, 19, 35, 19), 12.8103448275862), (datetime.datetime(2221, 4, 5, 19, 36, 19), 14.6949152542373), (datetime.datetime(2221, 4, 5, 19, 37, 19), 15.3559322033898), (datetime.datetime(2221, 4, 5, 19, 38, 19), 13.0172413793103), (datetime.datetime(2221, 4, 5, 19, 39, 19), 15.0), (datetime.datetime(2221, 4, 5, 19, 40, 19), 14.7241379310345), (datetime.datetime(2221, 4, 5, 19, 41, 19), 13.9661016949153), (datetime.datetime(2221, 4, 5, 19, 42, 19), 13.5593220338983), (datetime.datetime(2221, 4, 5, 19, 43, 19), 13.8448275862069), (datetime.datetime(2221, 4, 5, 19, 44, 19), 13.3728813559322), (datetime.datetime(2221, 4, 5, 19, 45, 19), 13.1724137931034), (datetime.datetime(2221, 4, 5, 19, 46, 19), 13.2881355932203), (datetime.datetime(2221, 4, 5, 19, 47, 19), 14.7796610169492), (datetime.datetime(2221, 4, 5, 19, 48, 19), 14.7413793103448), (datetime.datetime(2221, 4, 5, 19, 49, 19), 14.0338983050847), (datetime.datetime(2221, 4, 5, 19, 50, 19), 14.8793103448276), (datetime.datetime(2221, 4, 5, 19, 51, 19), 14.0338983050847), (datetime.datetime(2221, 4, 5, 19, 52, 19), 13.4237288135593), (datetime.datetime(2221, 4, 5, 19, 53, 19), 14.6034482758621), (datetime.datetime(2221, 4, 5, 19, 54, 19), 14.864406779661), (datetime.datetime(2221, 4, 5, 19, 55, 19), 14.5862068965517), (datetime.datetime(2221, 4, 5, 19, 56, 19), 14.3559322033898), (datetime.datetime(2221, 4, 5, 19, 57, 19), 13.6610169491525), (datetime.datetime(2221, 4, 5, 19, 58, 19), 14.8448275862069), (datetime.datetime(2221, 4, 5, 19, 59, 19), 14.0), (datetime.datetime(2221, 4, 5, 20, 0, 19), 14.3620689655172), (datetime.datetime(2221, 4, 5, 20, 1, 19), 14.3898305084746), (datetime.datetime(2221, 4, 5, 20, 2, 19), 14.5), (datetime.datetime(2221, 4, 5, 20, 3, 19), 14.4406779661017), (datetime.datetime(2221, 4, 5, 20, 4, 19), 15.5593220338983), (datetime.datetime(2221, 4, 5, 20, 5, 19), 14.6034482758621), (datetime.datetime(2221, 4, 5, 20, 6, 19), 14.6610169491525), (datetime.datetime(2221, 4, 5, 20, 7, 19), 14.5172413793103), (datetime.datetime(2221, 4, 5, 20, 8, 19), 14.5423728813559), (datetime.datetime(2221, 4, 5, 20, 9, 19), 14.0), (datetime.datetime(2221, 4, 5, 20, 10, 19), 14.9137931034483), (datetime.datetime(2221, 4, 5, 20, 11, 19), 14.5084745762712), (datetime.datetime(2221, 4, 5, 20, 12, 19), 13.5), (datetime.datetime(2221, 4, 5, 20, 13, 19), 15.5932203389831), (datetime.datetime(2221, 4, 5, 20, 14, 19), 16.0), (datetime.datetime(2221, 4, 5, 20, 15, 19), 14.9827586206897), (datetime.datetime(2221, 4, 5, 20, 16, 19), 15.1864406779661), (datetime.datetime(2221, 4, 5, 20, 17, 19), 15.0), (datetime.datetime(2221, 4, 5, 20, 18, 19), 14.7796610169492), (datetime.datetime(2221, 4, 5, 20, 19, 19), 15.1724137931034), (datetime.datetime(2221, 4, 5, 20, 20, 19), 15.6949152542373), (datetime.datetime(2221, 4, 5, 20, 21, 19), 16.4237288135593), (datetime.datetime(2221, 4, 5, 20, 22, 19), 15.0), (datetime.datetime(2221, 4, 5, 20, 23, 19), 14.728813559322), (datetime.datetime(2221, 4, 5, 20, 24, 19), 14.0), (datetime.datetime(2221, 4, 5, 20, 25, 19), 14.0), (datetime.datetime(2221, 4, 5, 20, 26, 19), 14.1016949152542), (datetime.datetime(2221, 4, 5, 20, 27, 19), 15.0), (datetime.datetime(2221, 4, 5, 20, 28, 19), 15.2033898305085), (datetime.datetime(2221, 4, 5, 20, 29, 19), 14.4237288135593), (datetime.datetime(2221, 4, 5, 20, 30, 19), 14.0344827586207), (datetime.datetime(2221, 4, 5, 20, 31, 19), 14.8813559322034), (datetime.datetime(2221, 4, 5, 20, 32, 19), 13.9137931034483), (datetime.datetime(2221, 4, 5, 20, 33, 19), 13.728813559322), (datetime.datetime(2221, 4, 5, 20, 34, 19), 14.4655172413793), (datetime.datetime(2221, 4, 5, 20, 35, 19), 15.0), (datetime.datetime(2221, 4, 5, 20, 36, 19), 15.0), (datetime.datetime(2221, 4, 5, 20, 37, 19), 14.9310344827586), (datetime.datetime(2221, 4, 5, 20, 38, 19), 14.0338983050847), (datetime.datetime(2221, 4, 5, 20, 39, 19), 15.1724137931034), (datetime.datetime(2221, 4, 5, 20, 40, 19), 15.6610169491525), (datetime.datetime(2221, 4, 5, 20, 41, 19), 18.0677966101695), (datetime.datetime(2221, 4, 5, 20, 42, 19), 14.8793103448276), (datetime.datetime(2221, 4, 5, 20, 43, 19), 16.6610169491525), (datetime.datetime(2221, 4, 5, 20, 44, 19), 15.8965517241379), (datetime.datetime(2221, 4, 5, 20, 45, 19), 14.9491525423729), (datetime.datetime(2221, 4, 5, 20, 46, 19), 14.6440677966102)]
temperature = [(datetime.datetime(2221, 4, 5, 16, 49, 19), 35.22222222222222), (datetime.datetime(2221, 4, 5, 17, 25, 19), 34.72222222222222), (datetime.datetime(2221, 4, 5, 17, 57, 19), 33.22222222222222), (datetime.datetime(2221, 4, 5, 18, 2, 19), 33.611111111111114), (datetime.datetime(2221, 4, 5, 18, 7, 19), 33.77777777777778), (datetime.datetime(2221, 4, 5, 18, 12, 19), 34.0), (datetime.datetime(2221, 4, 5, 18, 17, 19), 34.111111111111114), (datetime.datetime(2221, 4, 5, 18, 27, 19), 34.22222222222222), (datetime.datetime(2221, 4, 5, 18, 37, 19), 34.27777777777778), (datetime.datetime(2221, 4, 5, 18, 42, 19), 34.388888888888886), (datetime.datetime(2221, 4, 5, 18, 47, 19), 34.388888888888886), (datetime.datetime(2221, 4, 5, 18, 52, 19), 34.388888888888886), (datetime.datetime(2221, 4, 5, 18, 57, 19), 34.5), (datetime.datetime(2221, 4, 5, 19, 2, 19), 34.611111111111114), (datetime.datetime(2221, 4, 5, 19, 7, 19), 34.611111111111114), (datetime.datetime(2221, 4, 5, 19, 12, 19), 34.72222222222222), (datetime.datetime(2221, 4, 5, 19, 22, 19), 34.77777777777778), (datetime.datetime(2221, 4, 5, 19, 27, 19), 34.77777777777778), (datetime.datetime(2221, 4, 5, 19, 32, 19), 34.888888888888886), (datetime.datetime(2221, 4, 5, 19, 37, 19), 34.888888888888886), (datetime.datetime(2221, 4, 5, 19, 48, 19), 35.111111111111114), (datetime.datetime(2221, 4, 5, 19, 57, 19), 35.22222222222222), (datetime.datetime(2221, 4, 5, 20, 7, 19), 35.27777777777778), (datetime.datetime(2221, 4, 5, 20, 12, 19), 35.27777777777778), (datetime.datetime(2221, 4, 5, 20, 17, 19), 35.388888888888886), (datetime.datetime(2221, 4, 5, 20, 23, 19), 35.5), (datetime.datetime(2221, 4, 5, 20, 37, 19), 35.611111111111114), (datetime.datetime(2221, 4, 5, 20, 42, 19), 35.72222222222222), (datetime.datetime(2221, 4, 5, 20, 46, 19), 35.72222222222222)]
# Previous Results
shock_index = 1.125
shock_index_interpretation = 'HIGH (1.12), significantly above normal (0.5-0.7). Suggests decompensated shock, immediate intervention needed.'
map_value = 51.7
map_interpretation = 'LOW (52 mmHg), below critical threshold of 65 mmHg. Indicates inadequate organ perfusion pressure.'
pulse_pressure = 23.0
qsofa_score = 2
qsofa_interpretation = 'High Risk (Score 2/3). Criteria met: SBP=67, RR=22. Associated with poor outcomes in sepsis.'
sirs = 1
spo2_trend = {'first': np.float64(97.0), 'last': np.float64(99.0), 'min': 72.1, 'mean': 98.5, 'slope': np.float64(0.0221), 'r_squared': np.float64(0.047), 'trend_pct': np.float64(3.21)}
hr_volatility = {'dispersion_ms': 34.44, 'rmssd_ms': 24.46, 'hr_std_bpm': 2.88, 'hr_range_bpm': 15.2, 'n_samples': 239, 'data_density': 'moderate'}
triage_vital_panel = 'Attached'

# --- Generated Code Starts Here ---
import numpy as np
from datetime import datetime
time_points_sbp = [item[0] for item in systolic_bp]
values_sbp = [item[1] for item in systolic_bp]
time_points_map = [item[0] for item in [(t, map_value) for t, _ in heart_rate]]
values_map = [map_value] * len(heart_rate)
plt.figure(figsize=(12, 6))
plt.plot(time_points_sbp, values_sbp, label='Pressione Arteriosa Sistolica (mmHg)', marker='o', linestyle='-')
plt.plot(time_points_map, values_map, label='Pressione Arteriosa Media (mmHg)', marker='x', linestyle='--')
plt.xlabel('Tempo')
plt.ylabel('Pressione (mmHg)')
plt.title('Andamento Pressione Arteriosa Sistolica e MAP')
plt.legend()
plt.grid(True)
plt.xticks(rotation=45)
plt.tight_layout()
save_plot('sbp_map_trend.png')

plt.close()
